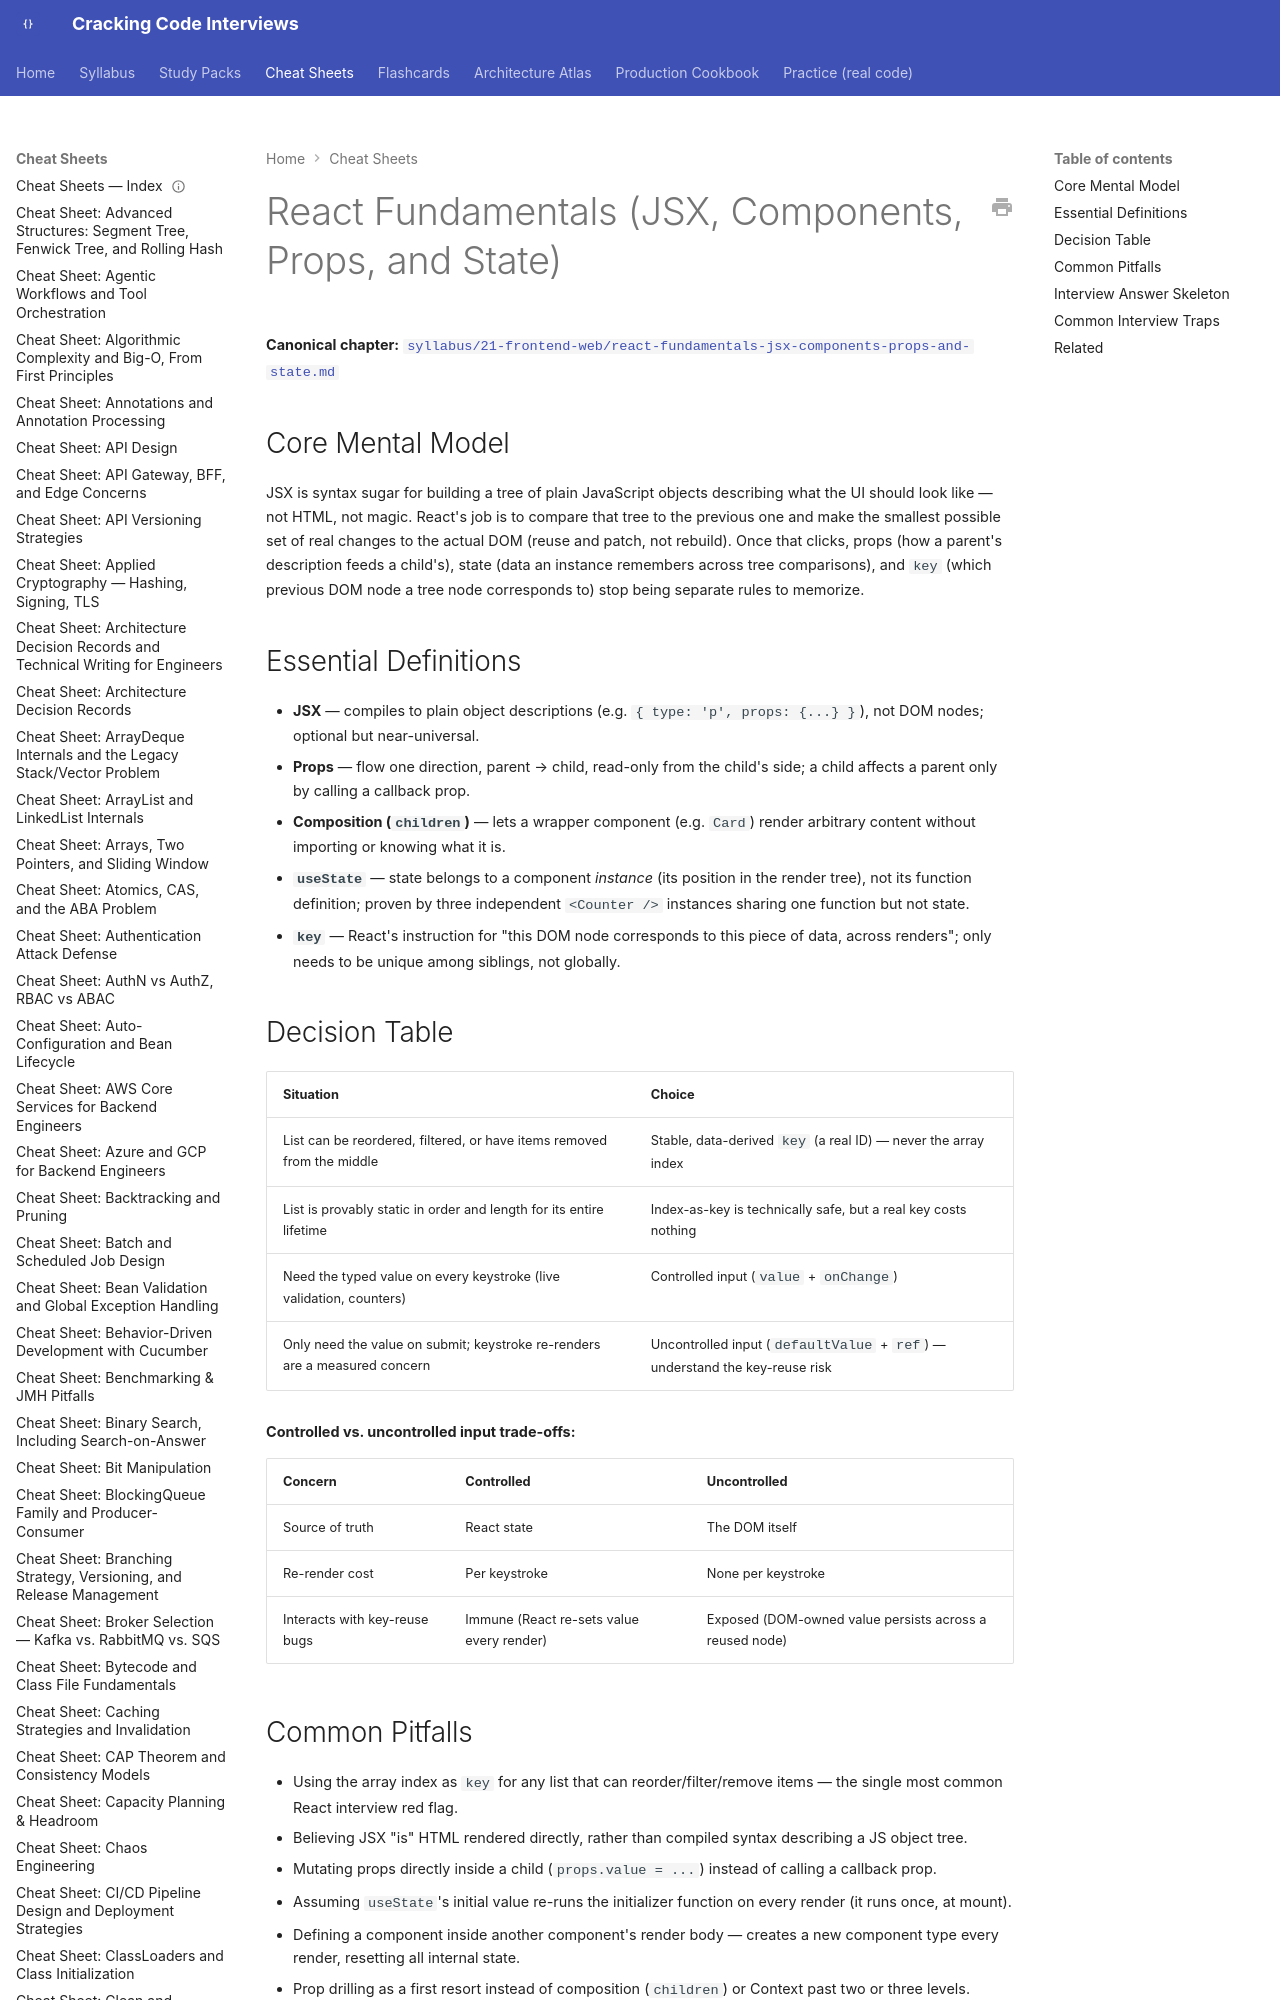

repository: JuanMelendres/cracking-code-interviews · page: cheat-sheets/react-fundamentals-jsx-components-props-and-state/index.html · generator: mkdocs

---
title: "Cheat Sheet: React Fundamentals (JSX, Components, Props, and State)"
slug: react-fundamentals-jsx-components-props-and-state
document_type: cheat-sheet
domain: frontend
topic_id: F-101-F-104
tier: Beginner
canonical: ../syllabus/21-frontend-web/react-fundamentals-jsx-components-props-and-state.md
last_updated: 2026-09-03
---

# React Fundamentals (JSX, Components, Props, and State)

**Canonical chapter:** [`syllabus/21-frontend-web/react-fundamentals-jsx-components-props-and-state.md`](../syllabus/21-frontend-web/react-fundamentals-jsx-components-props-and-state.md)
